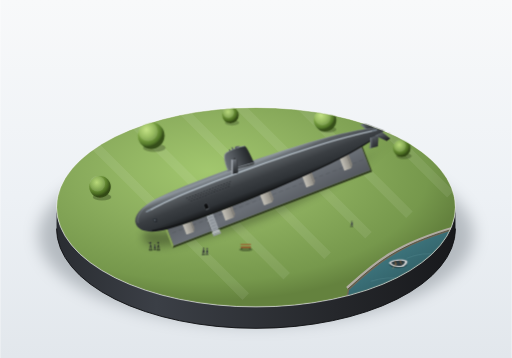
t = 0.00 s
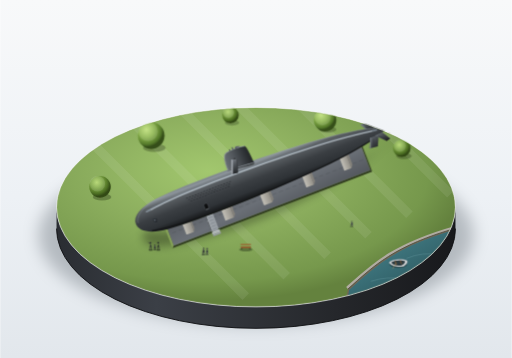
t = 0.88 s
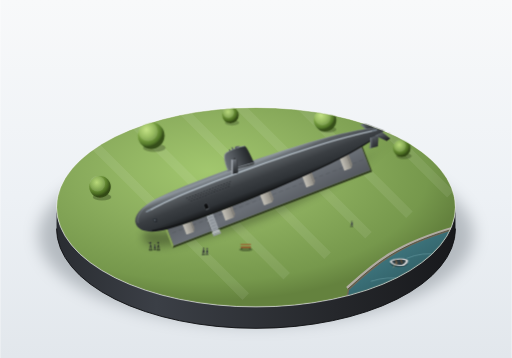
t = 2.63 s
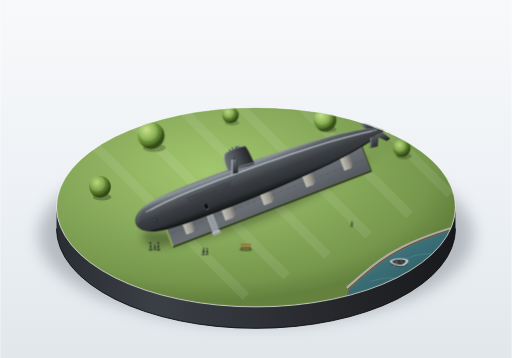
t = 3.50 s
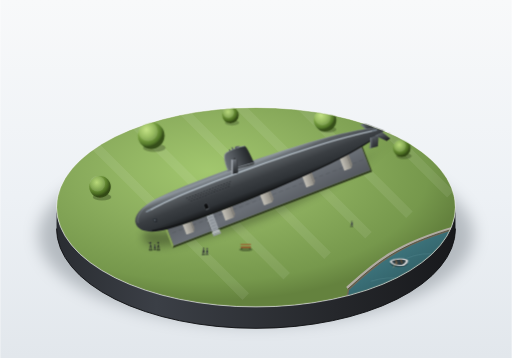
t = 4.38 s
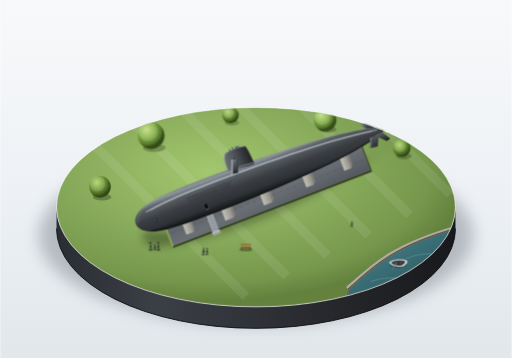
t = 6.13 s

The animated SVG that drew these frames (rendered in a browser with its animation timeline set to each time). Animation: 2 CSS @keyframes rules; one cycle of 7.00 s, repeats indefinitely.

<svg xmlns="http://www.w3.org/2000/svg" viewBox="0 0 1000 700" width="100%" height="100%">
  <defs>
    <!-- Background Studio Gradient -->
    <linearGradient id="bgGrad" x1="0%" y1="0%" x2="0%" y2="100%">
      <stop offset="0%" stop-color="#f8f9fa"/>
      <stop offset="55%" stop-color="#edf1f5"/>
      <stop offset="100%" stop-color="#e2e7ec"/>
    </linearGradient>

    <!-- Base Plinth Side Gradient -->
    <linearGradient id="plinthSideGrad" x1="0%" y1="0%" x2="100%" y2="0%">
      <stop offset="0%" stop-color="#2a2d32"/>
      <stop offset="25%" stop-color="#3b3f46"/>
      <stop offset="70%" stop-color="#25272b"/>
      <stop offset="100%" stop-color="#18191c"/>
    </linearGradient>

    <!-- Base Top Lawn Gradient -->
    <radialGradient id="lawnGrad" cx="38%" cy="32%" r="65%">
      <stop offset="0%" stop-color="#a2c76e"/>
      <stop offset="45%" stop-color="#8cae5e"/>
      <stop offset="85%" stop-color="#76984c"/>
      <stop offset="100%" stop-color="#64823e"/>
    </radialGradient>

    <!-- River Water Gradient -->
    <linearGradient id="riverGrad" x1="0%" y1="0%" x2="80%" y2="100%">
      <stop offset="0%" stop-color="#558c94"/>
      <stop offset="40%" stop-color="#3c727a"/>
      <stop offset="80%" stop-color="#2a555c"/>
      <stop offset="100%" stop-color="#1e3f45"/>
    </linearGradient>

    <!-- Display Pit Gravel Bed -->
    <linearGradient id="pitBedGrad" x1="0%" y1="0%" x2="100%" y2="100%">
      <stop offset="0%" stop-color="#5a5e64"/>
      <stop offset="50%" stop-color="#6b7077"/>
      <stop offset="100%" stop-color="#53575d"/>
    </linearGradient>

    <!-- Concrete Cradle Gradients -->
    <linearGradient id="cradleLit" x1="0%" y1="0%" x2="0%" y2="100%">
      <stop offset="0%" stop-color="#dedbd4"/>
      <stop offset="100%" stop-color="#c4c1b8"/>
    </linearGradient>
    <linearGradient id="cradleShade" x1="0%" y1="0%" x2="100%" y2="0%">
      <stop offset="0%" stop-color="#c4c1b8"/>
      <stop offset="100%" stop-color="#939088"/>
    </linearGradient>

    <!-- Submarine Hull Longitudinal & Curvature Lighting -->
    <linearGradient id="hullBodyGrad" x1="0" y1="-36" x2="0" y2="36" gradientUnits="userSpaceOnUse">
      <stop offset="0%" stop-color="#737a80"/>
      <stop offset="8%" stop-color="#8e969d"/>
      <stop offset="22%" stop-color="#5c6165"/>
      <stop offset="52%" stop-color="#3b3f43"/>
      <stop offset="78%" stop-color="#2f3337"/>
      <stop offset="94%" stop-color="#191b1d"/>
      <stop offset="100%" stop-color="#2a3324"/>
    </linearGradient>

    <!-- Sail / Conning Tower Gradient -->
    <linearGradient id="sailGrad" x1="0%" y1="0%" x2="100%" y2="0%">
      <stop offset="0%" stop-color="#696f75"/>
      <stop offset="35%" stop-color="#555a5f"/>
      <stop offset="75%" stop-color="#34383c"/>
      <stop offset="100%" stop-color="#222527"/>
    </linearGradient>

    <!-- Sail Plane Horizontal Fin Gradient -->
    <linearGradient id="sailPlaneGrad" x1="0%" y1="0%" x2="0%" y2="100%">
      <stop offset="0%" stop-color="#71777e"/>
      <stop offset="35%" stop-color="#53585d"/>
      <stop offset="100%" stop-color="#232628"/>
    </linearGradient>

    <!-- Stern Rudder Fins Gradient -->
    <linearGradient id="rudderFinGrad" x1="20%" y1="0%" x2="80%" y2="100%">
      <stop offset="0%" stop-color="#63696f"/>
      <stop offset="50%" stop-color="#42464a"/>
      <stop offset="100%" stop-color="#202224"/>
    </linearGradient>

    <!-- Bronze Propeller Gradients -->
    <linearGradient id="bronzeGrad" x1="0%" y1="0%" x2="100%" y2="100%">
      <stop offset="0%" stop-color="#bda066"/>
      <stop offset="35%" stop-color="#8a6b3c"/>
      <stop offset="80%" stop-color="#5e4724"/>
      <stop offset="100%" stop-color="#382912"/>
    </linearGradient>

    <!-- Tree Foliage Spherical Gradients -->
    <radialGradient id="treeCanopy1" cx="35%" cy="30%" r="65%">
      <stop offset="0%" stop-color="#afd468"/>
      <stop offset="40%" stop-color="#7fa844"/>
      <stop offset="80%" stop-color="#4e7024"/>
      <stop offset="100%" stop-color="#324915"/>
    </radialGradient>
    <radialGradient id="treeCanopy2" cx="32%" cy="28%" r="65%">
      <stop offset="0%" stop-color="#bee077"/>
      <stop offset="45%" stop-color="#8bb44c"/>
      <stop offset="85%" stop-color="#557a2b"/>
      <stop offset="100%" stop-color="#354e19"/>
    </radialGradient>

    <!-- Soft Diffuse Shadows -->
    <filter id="softShadow" x="-30%" y="-30%" width="160%" height="160%">
      <feGaussianBlur stdDeviation="8" result="blur"/>
      <feColorMatrix type="matrix" values="0 0 0 0 0   0 0 0 0 0   0 0 0 0 0  0 0 0 0.32 0"/>
    </filter>

    <filter id="plinthShadow" x="-20%" y="-20%" width="140%" height="140%">
      <feGaussianBlur stdDeviation="16" result="blur"/>
      <feColorMatrix type="matrix" values="0 0 0 0 0.08   0 0 0 0 0.1   0 0 0 0 0.12  0 0 0 0.35 0"/>
    </filter>

    <filter id="cradleShadow" x="-40%" y="-40%" width="180%" height="180%">
      <feGaussianBlur stdDeviation="3.5" result="blur"/>
      <feColorMatrix type="matrix" values="0 0 0 0 0   0 0 0 0 0   0 0 0 0 0  0 0 0 0.45 0"/>
    </filter>

    <filter id="specularGlow" x="-20%" y="-20%" width="140%" height="140%">
      <feGaussianBlur stdDeviation="1.5" result="blur"/>
    </filter>

    <!-- Base Clip to Circular Diorama -->
    <clipPath id="baseTopClip">
      <ellipse cx="500" cy="405" rx="390" ry="195"/>
    </clipPath>
  </defs>

  <style>
    <![CDATA[
      @keyframes gentleBoatDrift {
        0%, 100% {
          transform: translate(0px, 0px) rotate(0deg);
        }
        50% {
          transform: translate(1.8px, -2.4px) rotate(1.8deg);
        }
      }
      @keyframes riverRipple {
        0%, 100% {
          opacity: 0.3;
          stroke-dashoffset: 0;
        }
        50% {
          opacity: 0.65;
          stroke-dashoffset: 3;
        }
      }
      .animated-boat {
        transform-origin: 775px 512px;
        animation: gentleBoatDrift 7s ease-in-out infinite;
      }
      .animated-ripple {
        animation: riverRipple 4.5s ease-in-out infinite;
      }
    ]]>
  </style>

  <!-- 1. Background (Quiet Exhibition Studio) -->
  <rect width="1000" height="700" fill="url(#bgGrad)"/>

  <!-- 2. Display Plinth Soft Under-Shadow -->
  <ellipse cx="500" cy="460" rx="425" ry="175" fill="#000" filter="url(#plinthShadow)"/>

  <!-- 3. Base Plinth Visible Thickness (Cylinder Wall) -->
  <path d="M 110 405 A 390 195 0 0 0 890 405 v 42 A 390 195 0 0 1 110 447 Z" fill="url(#plinthSideGrad)"/>
  <!-- Dark baseline seam -->
  <path d="M 110 447 A 390 195 0 0 0 890 447" fill="none" stroke="#101113" stroke-width="1.8"/>

  <!-- 4. Diorama Top Surface (Lawn, River Corner, Pit, Model) -->
  <g clip-path="url(#baseTopClip)">
    <!-- Lawn Base -->
    <ellipse cx="500" cy="405" rx="390" ry="195" fill="url(#lawnGrad)"/>

    <!-- Subtle Park Lawn Mowing Pattern -->
    <g opacity="0.08" stroke="#ffffff" stroke-width="18" stroke-linecap="butt">
      <line x1="160" y1="260" x2="480" y2="580"/>
      <line x1="240" y1="220" x2="560" y2="540"/>
      <line x1="320" y1="180" x2="640" y2="500"/>
      <line x1="400" y1="140" x2="720" y2="460"/>
      <line x1="480" y1="100" x2="800" y2="420"/>
      <line x1="560" y1="60" x2="880" y2="380"/>
    </g>

    <!-- River Segment at Southeast Corner -->
    <path d="M 680 565 C 730 520, 770 480, 895 445 L 900 610 L 670 610 Z" fill="#716755"/>
    <!-- River Embankment Stone Wall -->
    <path d="M 678 563 C 728 518, 768 478, 894 443" fill="none" stroke="#b0aba1" stroke-width="5"/>
    <path d="M 680 565 C 730 520, 770 480, 895 445" fill="none" stroke="#48443e" stroke-width="1.5"/>
    <!-- River Water Bed -->
    <path d="M 682 567 C 732 522, 772 482, 895 447 L 900 610 L 675 610 Z" fill="url(#riverGrad)"/>

    <!-- Gentle Animated Water Shimmer & Wake -->
    <path class="animated-ripple" d="M 725 550 Q 755 540 790 545" fill="none" stroke="#87bac2" stroke-width="1.2" stroke-linecap="round"/>
    <path class="animated-ripple" d="M 795 505 Q 825 492 860 498" fill="none" stroke="#87bac2" stroke-width="1.2" stroke-linecap="round"/>
    <path class="animated-ripple" d="M 740 575 Q 780 565 830 572" fill="none" stroke="#87bac2" stroke-width="1.5" stroke-linecap="round"/>

    <!-- Tiny Moored Rowboat on River -->
    <g class="animated-boat">
      <!-- Boat Shadow in Water -->
      <ellipse cx="778" cy="517" rx="17" ry="7" fill="#142629" opacity="0.6"/>
      <!-- Wooden Hull -->
      <path d="M 760 514 C 765 507, 788 506, 795 510 C 797 514, 792 519, 788 521 C 778 523, 764 521, 760 514 Z" fill="#dedede" stroke="#9da2a6" stroke-width="0.8"/>
      <!-- Inner Cockpit & Thwarts -->
      <path d="M 764 514 C 768 509, 786 508, 791 511 C 792 514, 788 518, 785 519 C 777 521, 767 519, 764 514 Z" fill="#2c3c42"/>
      <!-- Wood Seats -->
      <line x1="772" y1="511" x2="774" y2="518" stroke="#8b5a2b" stroke-width="1.5" stroke-linecap="round"/>
      <line x1="782" y1="510" x2="784" y2="516" stroke="#8b5a2b" stroke-width="1.5" stroke-linecap="round"/>
      <!-- Slender Oar -->
      <line x1="774" y1="514" x2="767" y2="526" stroke="#c29b68" stroke-width="0.9"/>
    </g>

    <!-- Submarine Soft Ground Shadow -->
    <g filter="url(#softShadow)">
      <!-- Projected footprint on ground & pit -->
      <path d="M 285 450 C 340 455, 420 445, 520 405 C 620 365, 715 315, 775 270 C 785 265, 760 280, 715 315 C 610 395, 470 455, 335 480 C 290 488, 265 470, 285 450 Z" fill="#1a2414"/>
    </g>

    <!-- 5. Submarine Axis System (Rotated to 3/4 Oblique View from Bow) -->
    <!-- Centerline goes from Bow (approx 270, 440) to Stern (approx 760, 245), rotation ~ -21 deg -->
    <g transform="translate(265, 438) rotate(-21)">

      <!-- A. Shallow Rectangular Exhibition Pit -->
      <!-- Pit Floor Recess -->
      <g>
        <!-- Outer ground edge with slight bevel shadow -->
        <rect x="52" y="16" width="416" height="52" rx="4" fill="#526a35" opacity="0.6"/>
        <!-- Sunlit Inner Wall (Top & Left) -->
        <polygon points="50,14 468,14 466,18 54,18" fill="#a4be75"/>
        <polygon points="50,14 54,18 54,66 50,70" fill="#88a558"/>
        <!-- Deep Recessed Inner Wall (Bottom & Right) -->
        <polygon points="54,66 466,66 468,70 50,70" fill="#323e20"/>
        <polygon points="466,18 468,14 468,70 466,66" fill="#2d381c"/>
        <!-- Pit Floor (Crushed Gravel & Concrete Bed) -->
        <rect x="54" y="18" width="412" height="48" fill="url(#pitBedGrad)"/>
        <!-- Pit Drainage Sump / Gravel Texture Lines -->
        <line x1="60" y1="42" x2="460" y2="42" stroke="#464a4f" stroke-width="1.2" stroke-dasharray="8,6" opacity="0.4"/>
      </g>

      <!-- B. Concrete Support Cradles (并排几座混凝土托架, H <= 0.25D) -->
      <!-- 5 Cradles precisely shaped with curved saddles to support the teardrop hull -->

      <!-- Cradle 1 (Forward, x = 95) -->
      <g id="cradle">
        <rect x="85" y="27" width="16" height="28" rx="1.5" fill="url(#cradleShade)"/>
        <polygon points="85,27 88,23 104,23 101,27" fill="url(#cradleLit)"/>
        <polygon points="101,27 104,23 104,49 101,55" fill="#86837c"/>
        <!-- Curved saddle hollow -->
        <path d="M 87 26 Q 93 33 100 27" fill="#4a4f54" opacity="0.8"/>
      </g>

      <!-- Cradle 2 (Front Third / Near Max Thickness, x = 175) -->
      <g>
        <rect x="166" y="29" width="18" height="28" rx="1.5" fill="url(#cradleShade)"/>
        <polygon points="166,29 170,25 188,25 184,29" fill="url(#cradleLit)"/>
        <polygon points="184,29 188,25 188,51 184,57" fill="#86837c"/>
        <path d="M 168 28 Q 175 36 182 29" fill="#44494e" opacity="0.85"/>
      </g>

      <!-- Cradle 3 (Mid Hull, x = 255) -->
      <g>
        <rect x="247" y="27" width="18" height="29" rx="1.5" fill="url(#cradleShade)"/>
        <polygon points="247,27 251,23 269,23 265,27" fill="url(#cradleLit)"/>
        <polygon points="265,27 269,23 269,50 265,56" fill="#86837c"/>
        <path d="M 249 26 Q 256 34 263 27" fill="#44494e" opacity="0.85"/>
      </g>

      <!-- Cradle 4 (Aft Tapering Hull, x = 345) -->
      <g>
        <rect x="337" y="23" width="16" height="30" rx="1.5" fill="url(#cradleShade)"/>
        <polygon points="337,23 341,19 357,19 353,23" fill="url(#cradleLit)"/>
        <polygon points="353,23 357,19 357,47 353,53" fill="#86837c"/>
        <path d="M 339 22 Q 345 29 351 23" fill="#44494e" opacity="0.85"/>
      </g>

      <!-- Cradle 5 (Tail Taper, x = 425) -->
      <g>
        <rect x="418" y="16" width="15" height="33" rx="1.5" fill="url(#cradleShade)"/>
        <polygon points="418,16 422,12 437,12 433,16" fill="url(#cradleLit)"/>
        <polygon points="433,16 437,12 437,43 433,49" fill="#86837c"/>
        <path d="M 420 15 Q 425 21 431 16" fill="#44494e" opacity="0.85"/>
      </g>

      <!-- C. Metal Walkway Bridge & Stairs to Side Access Door -->
      <g id="accessBridge">
        <!-- Shadow of bridge on pit floor -->
        <rect x="133" y="26" width="14" height="42" fill="#252b22" opacity="0.4"/>
        <!-- Bridge Walkway Deck Plate -->
        <rect x="135" y="24" width="12" height="44" fill="#9aa0a6" rx="1"/>
        <!-- Tread Plate Serrations -->
        <line x1="135" y1="28" x2="147" y2="28" stroke="#7e848a" stroke-width="1"/>
        <line x1="135" y1="34" x2="147" y2="34" stroke="#7e848a" stroke-width="1"/>
        <line x1="135" y1="40" x2="147" y2="40" stroke="#7e848a" stroke-width="1"/>
        <line x1="135" y1="46" x2="147" y2="46" stroke="#7e848a" stroke-width="1"/>
        <line x1="135" y1="52" x2="147" y2="52" stroke="#7e848a" stroke-width="1"/>
        <line x1="135" y1="58" x2="147" y2="58" stroke="#7e848a" stroke-width="1"/>
        <line x1="135" y1="64" x2="147" y2="64" stroke="#7e848a" stroke-width="1"/>
        <!-- Bridge Handrails (Stanchions & Top Rail) -->
        <line x1="135" y1="24" x2="135" y2="66" stroke="#cbd0d6" stroke-width="1.2"/>
        <line x1="147" y1="24" x2="147" y2="66" stroke="#b0b5ba" stroke-width="1.2"/>
        <line x1="135" y1="24" x2="132" y2="24" stroke="#b0b5ba" stroke-width="1"/>
        <line x1="135" y1="45" x2="132" y2="45" stroke="#b0b5ba" stroke-width="1"/>
        <line x1="135" y1="66" x2="132" y2="66" stroke="#b0b5ba" stroke-width="1"/>
        <!-- Small Steps Leading to Lawn (x = 133 to 149, y = 68 to 78) -->
        <polygon points="133,68 149,68 149,71 133,71" fill="#c0c5cb"/>
        <polygon points="133,71 149,71 149,74 133,74" fill="#adb2b8"/>
        <polygon points="133,74 149,74 149,77 133,77" fill="#959aa0"/>
      </g>

      <!-- D. Complete Albacore Submarine Teardrop Body -->
      <!-- Length = 525px, Max Diameter D = 70px (L/D = 7.5), Max Diam at x = 175 (1/3 L) -->

      <!-- Far-side Sail Plane (Visible behind sail, pointing up-right) -->
      <polygon points="220,-50 236,-72 244,-70 232,-48" fill="#585d62"/>
      <polygon points="220,-50 236,-72 238,-73 222,-51" fill="#8b9299"/>

      <!-- Far-side X-Rudder Blades (Upper-Right and Upper-Left) -->
      <!-- Upper-Left Rudder Fin (points up-left into distance) -->
      <polygon points="488,-7 480,-24 496,-25 506,-7" fill="url(#rudderFinGrad)"/>
      <polygon points="488,-7 480,-24 482,-25 490,-7" fill="#757c83"/>
      <!-- Upper-Right Rudder Fin (points up-right) -->
      <polygon points="498,-6 516,-22 524,-20 514,-5" fill="url(#rudderFinGrad)"/>
      <polygon points="498,-6 516,-22 518,-23 500,-6" fill="#828a92"/>

      <!-- MAIN HULL: Continuous Smooth Revolution Teardrop Body -->
      <path d="M 0 0
               C 0 -16, 20 -28, 55 -32
               C 95 -35.5, 135 -35, 175 -35
               C 235 -35, 305 -32.5, 375 -27.5
               C 435 -23, 480 -15.5, 508 -7
               C 518 -4, 523 -1.5, 525 0
               C 523 1.5, 518 4, 508 7
               C 480 15.5, 435 23, 375 27.5
               C 305 32.5, 235 35, 175 35
               C 135 35, 95 35.5, 55 32
               C 20 28, 0 16, 0 0 Z"
            fill="url(#hullBodyGrad)"/>

      <!-- Sharp Top-Edge Ambient Light Rim -->
      <path d="M 5 0
               C 6 -14, 23 -26, 55 -31
               C 95 -34.8, 135 -34.8, 175 -34.8
               C 235 -34.8, 305 -32.2, 375 -27.2
               C 435 -22.8, 480 -15.2, 515 -5"
            fill="none" stroke="#9da6ae" stroke-width="0.9" opacity="0.6"/>

      <!-- Sleek Cool Specular Highlight Along Hull Shoulder -->
      <path d="M 28 -15
               C 65 -21, 120 -22.5, 175 -22.5
               C 245 -22.5, 320 -20, 390 -16
               C 435 -13.5, 475 -8, 505 -3"
            fill="none" stroke="#bcd0df" stroke-width="2.6" stroke-linecap="round" opacity="0.6" filter="url(#specularGlow)"/>
      <path d="M 38 -15
               C 70 -20.5, 125 -22, 175 -22
               C 240 -22, 315 -19.5, 380 -16
               C 425 -13.5, 465 -8.5, 495 -4"
            fill="none" stroke="#ffffff" stroke-width="0.8" stroke-linecap="round" opacity="0.75"/>

      <!-- Underbelly Ambient Occlusion & Deep Shadow Seam -->
      <path d="M 25 24
               C 65 31, 120 34, 175 34
               C 240 34, 310 32, 375 27
               C 435 22.5, 480 15, 512 6.5"
            fill="none" stroke="#121315" stroke-width="2.5" opacity="0.8"/>

      <!-- Circular Bow Sonar Window (艇首圆形声呐窗) -->
      <g transform="translate(38, 7)">
        <!-- Outer acoustic ring -->
        <circle cx="0" cy="0" r="4.8" fill="#202326" stroke="#484e54" stroke-width="0.8"/>
        <!-- Inner transducer window dome -->
        <circle cx="-0.4" cy="-0.4" r="3.4" fill="#32373c"/>
        <circle cx="-0.8" cy="-0.8" r="1.4" fill="#6d767f" opacity="0.8"/>
      </g>

      <!-- Multiple Neat Rows of Tiny Drainage Slits (细小的排水孔) -->
      <!-- Albacore upper casing drainage holes arranged in precision lines -->
      <g fill="#17181a" stroke="#545b62" stroke-width="0.3">
        <!-- Row 1 (Upper) -->
        <rect x="110" y="-12" width="3.2" height="1.1" rx="0.3"/>
        <rect x="116" y="-12" width="3.2" height="1.1" rx="0.3"/>
        <rect x="122" y="-12" width="3.2" height="1.1" rx="0.3"/>
        <rect x="128" y="-12" width="3.2" height="1.1" rx="0.3"/>
        <rect x="134" y="-12" width="3.2" height="1.1" rx="0.3"/>
        <rect x="140" y="-12" width="3.2" height="1.1" rx="0.3"/>
        <rect x="146" y="-12" width="3.2" height="1.1" rx="0.3"/>
        <rect x="152" y="-12" width="3.2" height="1.1" rx="0.3"/>
        <rect x="158" y="-12" width="3.2" height="1.1" rx="0.3"/>
        <rect x="164" y="-12" width="3.2" height="1.1" rx="0.3"/>
        <rect x="170" y="-12" width="3.2" height="1.1" rx="0.3"/>
        <rect x="176" y="-12" width="3.2" height="1.1" rx="0.3"/>
        <rect x="182" y="-12" width="3.2" height="1.1" rx="0.3"/>
        <rect x="188" y="-12" width="3.2" height="1.1" rx="0.3"/>
        <rect x="194" y="-12" width="3.2" height="1.1" rx="0.3"/>
        <rect x="200" y="-12" width="3.2" height="1.1" rx="0.3"/>

        <!-- Row 2 (Middle) -->
        <rect x="113" y="-8" width="3.2" height="1.1" rx="0.3"/>
        <rect x="119" y="-8" width="3.2" height="1.1" rx="0.3"/>
        <rect x="125" y="-8" width="3.2" height="1.1" rx="0.3"/>
        <rect x="131" y="-8" width="3.2" height="1.1" rx="0.3"/>
        <rect x="137" y="-8" width="3.2" height="1.1" rx="0.3"/>
        <rect x="143" y="-8" width="3.2" height="1.1" rx="0.3"/>
        <rect x="149" y="-8" width="3.2" height="1.1" rx="0.3"/>
        <rect x="155" y="-8" width="3.2" height="1.1" rx="0.3"/>
        <rect x="161" y="-8" width="3.2" height="1.1" rx="0.3"/>
        <rect x="167" y="-8" width="3.2" height="1.1" rx="0.3"/>
        <rect x="173" y="-8" width="3.2" height="1.1" rx="0.3"/>
        <rect x="179" y="-8" width="3.2" height="1.1" rx="0.3"/>
        <rect x="185" y="-8" width="3.2" height="1.1" rx="0.3"/>
        <rect x="191" y="-8" width="3.2" height="1.1" rx="0.3"/>
        <rect x="197" y="-8" width="3.2" height="1.1" rx="0.3"/>

        <!-- Row 3 (Lower) -->
        <rect x="116" y="-4" width="3.2" height="1.1" rx="0.3"/>
        <rect x="122" y="-4" width="3.2" height="1.1" rx="0.3"/>
        <rect x="128" y="-4" width="3.2" height="1.1" rx="0.3"/>
        <rect x="134" y="-4" width="3.2" height="1.1" rx="0.3"/>
        <rect x="140" y="-4" width="3.2" height="1.1" rx="0.3"/>
        <rect x="146" y="-4" width="3.2" height="1.1" rx="0.3"/>
        <rect x="152" y="-4" width="3.2" height="1.1" rx="0.3"/>
        <rect x="158" y="-4" width="3.2" height="1.1" rx="0.3"/>
        <rect x="164" y="-4" width="3.2" height="1.1" rx="0.3"/>
        <rect x="170" y="-4" width="3.2" height="1.1" rx="0.3"/>
        <rect x="176" y="-4" width="3.2" height="1.1" rx="0.3"/>
        <rect x="182" y="-4" width="3.2" height="1.1" rx="0.3"/>
        <rect x="188" y="-4" width="3.2" height="1.1" rx="0.3"/>
        <rect x="194" y="-4" width="3.2" height="1.1" rx="0.3"/>
      </g>

      <!-- Side Visitor Access Door (通向艇体侧门) -->
      <g transform="translate(141, 18)">
        <rect x="-4" y="-7" width="8" height="13" rx="3.5" fill="#1b1c1e" stroke="#5a6066" stroke-width="0.8"/>
        <!-- Inner portal recess -->
        <rect x="-2.8" y="-5.5" width="5.6" height="10" rx="2.5" fill="#0d0e0f"/>
        <line x1="-2.8" y1="4.5" x2="2.8" y2="4.5" stroke="#9ea3a8" stroke-width="0.8"/>
      </g>

      <!-- E. Streamlined Sail / Conning Tower (指挥塔围壳) -->
      <!-- Slightly forward of amidships: x = 206 to 258 (length ~ 52px = 0.1 L), Height ~ 35px = 0.5 D -->
      <!-- Rounded leading edge, sharp trailing edge -->
      <g id="conningTower">
        <!-- Root Fillet Ambient Occlusion on Hull -->
        <path d="M 203 -33 C 215 -32, 245 -30, 260 -29 L 257 -26 C 242 -27, 215 -30, 203 -33 Z" fill="#151718" opacity="0.6"/>

        <!-- Sail Main Airfoil Body -->
        <path d="M 206 -33
                 C 205 -46, 207 -62, 213 -66
                 C 218 -69, 246 -69, 253 -66
                 C 256 -63, 257 -44, 258 -30
                 C 246 -32, 224 -33, 206 -33 Z"
              fill="url(#sailGrad)"/>

        <!-- Sail Top Fairing Ridge & Bevel -->
        <path d="M 213 -66 C 218 -69, 246 -69, 253 -66" fill="none" stroke="#9da5ac" stroke-width="1.2" stroke-linecap="round"/>
        <!-- Sail Leading Edge Highlight -->
        <path d="M 206 -33 C 205 -46, 207 -62, 213 -66" fill="none" stroke="#8c939a" stroke-width="1.4"/>
        <!-- Trailing Edge Shadow Seam -->
        <path d="M 253 -66 C 256 -63, 257 -44, 258 -30" fill="none" stroke="#1d1f21" stroke-width="1.2"/>

        <!-- Periscope & Snorkel Mast Housings (Tiny streamlined caps on sail top) -->
        <rect x="222" y="-71" width="2" height="4" rx="0.6" fill="#464b50"/>
        <rect x="228" y="-73" width="2.4" height="6" rx="0.7" fill="#585e64"/>
        <rect x="235" y="-70" width="1.8" height="3.5" rx="0.5" fill="#3b3f43"/>

        <!-- Horizontal Sail Planes (围壳舵 / 水平舵) -->
        <!-- Near-side Sail Plane (Extends horizontally towards camera/viewer, span ~ 1.2D total) -->
        <g id="sailPlaneNear">
          <!-- Plane Root Shadow on Sail -->
          <ellipse cx="226" cy="-48" rx="2" ry="4" fill="#1b1c1e" opacity="0.5"/>
          <!-- Fin Airfoil Body -->
          <polygon points="220,-50 210,-24 222,-22 230,-48" fill="url(#sailPlaneGrad)"/>
          <!-- Sunlit Top Surface Bevel -->
          <polygon points="220,-50 210,-24 212,-23 222,-49" fill="#9ba2a9"/>
          <!-- Leading Edge Highlight -->
          <line x1="220" y1="-50" x2="210" y2="-24" stroke="#c0c7ce" stroke-width="0.9" stroke-linecap="round"/>
          <!-- Trailing Edge Dark Edge -->
          <line x1="230" y1="-48" x2="222" y2="-22" stroke="#1c1e20" stroke-width="0.8"/>
        </g>
      </g>

      <!-- F. Stern X-Rudders & Single Bronze Propeller -->
      <!-- Near-side X-Rudder Blades (Lower-Left and Lower-Right) -->
      <!-- Lower-Left Fin (dihedral angle 45 deg downwards towards camera) -->
      <g id="rudderLowerLeft">
        <polygon points="488,7 480,26 496,28 506,7" fill="url(#rudderFinGrad)"/>
        <!-- Leading Edge Highlight -->
        <polygon points="488,7 480,26 482,27 490,7" fill="#757c83"/>
        <!-- Control Trim Tab Seam -->
        <line x1="494" y1="11" x2="489" y2="25" stroke="#25272a" stroke-width="0.6"/>
      </g>

      <!-- Lower-Right Fin (dihedral angle 45 deg downwards into pit) -->
      <g id="rudderLowerRight">
        <polygon points="498,6 516,24 524,22 514,5" fill="url(#rudderFinGrad)"/>
        <!-- Bottom Edge Shadow -->
        <polygon points="516,24 524,22 523,21 515,23" fill="#1c1e20"/>
        <line x1="504" y1="9" x2="518" y2="21" stroke="#25272a" stroke-width="0.6"/>
      </g>

      <!-- Tail Cap Fairing -->
      <ellipse cx="525" cy="0" rx="1.8" ry="3.2" fill="#2d3033"/>

      <!-- Single Bronze Propeller (只有一具螺旋桨, 暗铜色 #8a6b3c) -->
      <g id="propeller" transform="translate(526, 0)">
        <!-- Propeller Hub Cone -->
        <polygon points="0,-2.8 11,-0.8 11,0.8 0,2.8" fill="url(#bronzeGrad)"/>
        <path d="M 11 -0.8 Q 13.5 0 11 0.8 Z" fill="#8a6b3c"/>

        <!-- 5 High-Skew Bronze Blades (X-plane projected 3D perspective) -->
        <!-- Blade 1 (Upper) -->
        <path d="M 2 -2 Q 2 -14 7 -15 Q 8 -13 4 -1 Z" fill="url(#bronzeGrad)" stroke="#5e4724" stroke-width="0.4"/>
        <!-- Blade 2 (Upper Forward) -->
        <path d="M 1 -1 Q -5 -9 -2 -12 Q 1 -10 3 -1 Z" fill="url(#bronzeGrad)" stroke="#5e4724" stroke-width="0.4"/>
        <!-- Blade 3 (Lower Forward / Visible near) -->
        <path d="M 2 1 Q -3 10 2 13 Q 4 10 3 2 Z" fill="url(#bronzeGrad)" stroke="#5e4724" stroke-width="0.4"/>
        <!-- Blade 4 (Lower Aft) -->
        <path d="M 4 2 Q 8 13 13 11 Q 11 8 5 1 Z" fill="url(#bronzeGrad)" stroke="#5e4724" stroke-width="0.4"/>
        <!-- Blade 5 (Direct Aft Tip) -->
        <path d="M 5 -1 Q 12 -6 14 -3 Q 11 -1 6 0 Z" fill="url(#bronzeGrad)" stroke="#5e4724" stroke-width="0.4"/>

        <!-- Central Shaft Hub Cap Specular Highlight -->
        <circle cx="2" cy="0" r="1.5" fill="#d4b375"/>
      </g>

    </g> <!-- End Submarine Axis Group -->

    <!-- 6. Park Bench beside Submarine (艇旁一张小小的长椅) -->
    <g transform="translate(470, 480)">
      <!-- Tiny Contact Shadow -->
      <ellipse cx="10" cy="8" rx="13" ry="3.5" fill="#2d3a1c" opacity="0.45"/>
      <!-- Iron Legs -->
      <line x1="2" y1="2" x2="2" y2="8" stroke="#252729" stroke-width="1.2"/>
      <line x1="18" y1="2" x2="18" y2="8" stroke="#252729" stroke-width="1.2"/>
      <!-- Wooden Slats (Seat & Backrest) -->
      <rect x="0" y="2" width="20" height="3" rx="0.6" fill="#8a5629"/>
      <rect x="0" y="-3" width="20" height="2.5" rx="0.5" fill="#9c6432"/>
      <!-- Slat highlights -->
      <line x1="0" y1="2.5" x2="20" y2="2.5" stroke="#be844d" stroke-width="0.5"/>
    </g>

    <!-- 7. Tiny Visitor Silhouette Figures (散落几组小人剪影) -->
    <!-- Group A: Standing directly under the massive rounded bow, looking up in awe -->
    <g transform="translate(292, 478)">
      <!-- Figures Soft Shadows -->
      <ellipse cx="2" cy="11" rx="4" ry="1.6" fill="#243018" opacity="0.5"/>
      <ellipse cx="10" cy="10" rx="3" ry="1.4" fill="#243018" opacity="0.5"/>
      <ellipse cx="17" cy="11" rx="4" ry="1.6" fill="#243018" opacity="0.5"/>

      <!-- Person 1 (Adult pointing up at the teardrop nose) -->
      <!-- Legs -->
      <line x1="1" y1="5" x2="0" y2="11" stroke="#24272a" stroke-width="1.2" stroke-linecap="round"/>
      <line x1="3" y1="5" x2="4" y2="11" stroke="#24272a" stroke-width="1.2" stroke-linecap="round"/>
      <!-- Torso & Pointing Arm -->
      <path d="M 0 5 L 2 -1 L 4 5 Z" fill="#2b2e32"/>
      <line x1="2" y1="0" x2="-2" y2="-4" stroke="#2b2e32" stroke-width="1" stroke-linecap="round"/>
      <!-- Head tilted upward towards bow -->
      <circle cx="1.5" cy="-3.5" r="1.7" fill="#2b2e32"/>

      <!-- Person 2 (Child looking up beside adult) -->
      <line x1="9" y1="6" x2="9" y2="10" stroke="#282b2e" stroke-width="1" stroke-linecap="round"/>
      <line x1="11" y1="6" x2="11.5" y2="10" stroke="#282b2e" stroke-width="1" stroke-linecap="round"/>
      <rect x="8.5" y="3" width="3" height="4" rx="0.5" fill="#32363b"/>
      <circle cx="10" cy="1" r="1.3" fill="#32363b"/>

      <!-- Person 3 (Adult with arms behind back, gazing at hull) -->
      <line x1="16" y1="5" x2="15.5" y2="11" stroke="#24272a" stroke-width="1.2" stroke-linecap="round"/>
      <line x1="18" y1="5" x2="19" y2="11" stroke="#24272a" stroke-width="1.2" stroke-linecap="round"/>
      <path d="M 15 5 L 17 -1 L 19 5 Z" fill="#24272a"/>
      <circle cx="16.8" cy="-3.5" r="1.7" fill="#24272a"/>
    </g>

    <!-- Group B: Pair of visitors strolling near the bridge steps -->
    <g transform="translate(395, 488)">
      <ellipse cx="2" cy="10" rx="3.5" ry="1.5" fill="#243018" opacity="0.45"/>
      <ellipse cx="9" cy="9.5" rx="3.5" ry="1.5" fill="#243018" opacity="0.45"/>
      <!-- Person 1 -->
      <line x1="1" y1="5" x2="0.5" y2="10" stroke="#2b2e32" stroke-width="1.1" stroke-linecap="round"/>
      <line x1="3" y1="5" x2="3.5" y2="10" stroke="#2b2e32" stroke-width="1.1" stroke-linecap="round"/>
      <rect x="0.8" y="0" width="3.4" height="6" rx="0.8" fill="#2b2e32"/>
      <circle cx="2.5" cy="-2.5" r="1.5" fill="#2b2e32"/>
      <!-- Person 2 -->
      <line x1="8" y1="5" x2="7.5" y2="9.5" stroke="#363a3f" stroke-width="1.1" stroke-linecap="round"/>
      <line x1="10" y1="5" x2="10.5" y2="9.5" stroke="#363a3f" stroke-width="1.1" stroke-linecap="round"/>
      <rect x="7.8" y="0.5" width="3.2" height="5.5" rx="0.8" fill="#363a3f"/>
      <circle cx="9.4" cy="-2" r="1.5" fill="#363a3f"/>
    </g>

    <!-- Group C: Single visitor walking along the far eastern lawn edge -->
    <g transform="translate(685, 435)">
      <ellipse cx="2" cy="8" rx="3" ry="1.3" fill="#243018" opacity="0.35"/>
      <line x1="1" y1="4" x2="0.5" y2="8" stroke="#3a3e43" stroke-width="1" stroke-linecap="round"/>
      <line x1="3" y1="4" x2="3.5" y2="8" stroke="#3a3e43" stroke-width="1" stroke-linecap="round"/>
      <rect x="1" y="0" width="2.8" height="5" rx="0.7" fill="#3a3e43"/>
      <circle cx="2.4" cy="-2" r="1.3" fill="#3a3e43"/>
    </g>

    <!-- 8. Miniature Round-Canopy Trees on Base Perimeter (分布在底座边缘的小树) -->
    <!-- Architectural model style with round spherical canopies, two sizes, scattered naturally -->

    <!-- Tree 1 (West rim, Medium size) -->
    <g transform="translate(195, 365)">
      <ellipse cx="4" cy="20" rx="18" ry="7" fill="#2d3c1a" opacity="0.4"/>
      <!-- Wooden Trunk -->
      <line x1="0" y1="8" x2="0" y2="20" stroke="#5a3d24" stroke-width="3" stroke-linecap="round"/>
      <line x1="-0.8" y1="8" x2="-0.8" y2="20" stroke="#785332" stroke-width="1"/>
      <!-- Sphere Canopy -->
      <circle cx="0" cy="0" r="21" fill="url(#treeCanopy1)"/>
      <circle cx="-5" cy="-6" r="15" fill="#ffffff" opacity="0.12"/>
    </g>

    <!-- Tree 2 (Northwest rim, Large size) -->
    <g transform="translate(295, 265)">
      <ellipse cx="6" cy="24" rx="22" ry="8" fill="#273616" opacity="0.35"/>
      <line x1="0" y1="10" x2="0" y2="24" stroke="#54371f" stroke-width="3.5" stroke-linecap="round"/>
      <circle cx="0" cy="0" r="26" fill="url(#treeCanopy2)"/>
      <circle cx="-6" cy="-8" r="19" fill="#ffffff" opacity="0.12"/>
    </g>

    <!-- Tree 3 (North rim, Distant Small size, lighter atmospheric contrast) -->
    <g transform="translate(450, 225)">
      <ellipse cx="3" cy="15" rx="14" ry="5.5" fill="#2b3b19" opacity="0.3"/>
      <line x1="0" y1="6" x2="0" y2="15" stroke="#5a3e26" stroke-width="2.2" stroke-linecap="round"/>
      <circle cx="0" cy="0" r="16" fill="url(#treeCanopy1)"/>
      <circle cx="-4" cy="-5" r="11" fill="#ffffff" opacity="0.15"/>
    </g>

    <!-- Tree 4 (Northeast rim, Medium size) -->
    <g transform="translate(635, 235)">
      <ellipse cx="5" cy="18" rx="17" ry="6.5" fill="#263616" opacity="0.32"/>
      <line x1="0" y1="7" x2="0" y2="18" stroke="#54371f" stroke-width="2.8" stroke-linecap="round"/>
      <circle cx="0" cy="0" r="22" fill="url(#treeCanopy2)"/>
      <circle cx="-5" cy="-6" r="16" fill="#ffffff" opacity="0.12"/>
    </g>

    <!-- Tree 5 (East rim, Small size) -->
    <g transform="translate(785, 290)">
      <ellipse cx="4" cy="15" rx="15" ry="6" fill="#2a3a18" opacity="0.35"/>
      <line x1="0" y1="6" x2="0" y2="15" stroke="#5a3d24" stroke-width="2.5" stroke-linecap="round"/>
      <circle cx="0" cy="0" r="17" fill="url(#treeCanopy1)"/>
      <circle cx="-4" cy="-5" r="12" fill="#ffffff" opacity="0.12"/>
    </g>

  </g> <!-- End Diorama Top Surface Clip Group -->

  <!-- 9. Base Plinth Top Edge Crisp Highlight Ring (顶面外沿细细的亮边) -->
  <ellipse cx="500" cy="405" rx="390" ry="195" fill="none" stroke="#ffffff" stroke-width="1.8" stroke-opacity="0.65"/>
  <ellipse cx="500" cy="405" rx="389" ry="194" fill="none" stroke="#8fa370" stroke-width="0.8" stroke-opacity="0.4"/>

</svg>
